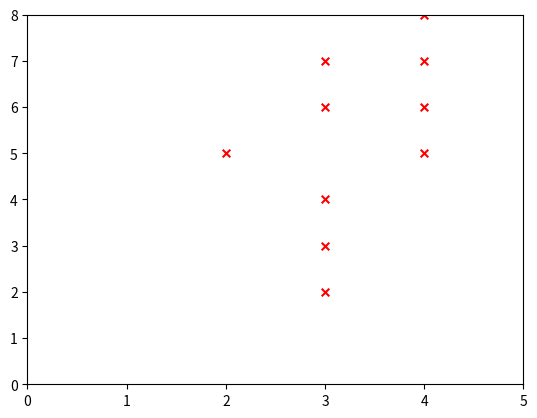

Recreate this plot in Python.
def ROUND(a):
	return int(a + 0.5)

def drawDDA(x1,y1,x2,y2):
	x,y = x1,y1
	xx, yy = [], []
	length = abs((x2-x1) if abs(x2-x1) > abs(y2-y1) else (y2-y1))
	dx = (x2-x1)/float(length)
	dy = (y2-y1)/float(length)
	print(ROUND(x),ROUND(y))
	xx.append(ROUND(x)); yy.append(ROUND(y))
	for i in range(length):
		x += dx
		y += dy
		print(ROUND(x),ROUND(y))
		xx.append(ROUND(x)); yy.append(ROUND(y))
	return xx, yy

xx, yy = drawDDA(2,5,10,20)


import matplotlib.pyplot as plt
import numpy as np

def plot_line(x1,y1,x2,y2):
	xx, yy = drawDDA(x1,y1,x2,y2)
	plt.scatter(xx, yy, label= "points", color= "red", marker= "x", s=30)
	plt.axis([0, max(xx)+1, 0, max(yy)+1])
	plt.grid()
	plt.show()


plot_line(2,5,10,20)
plot_line(3,2,4,7)